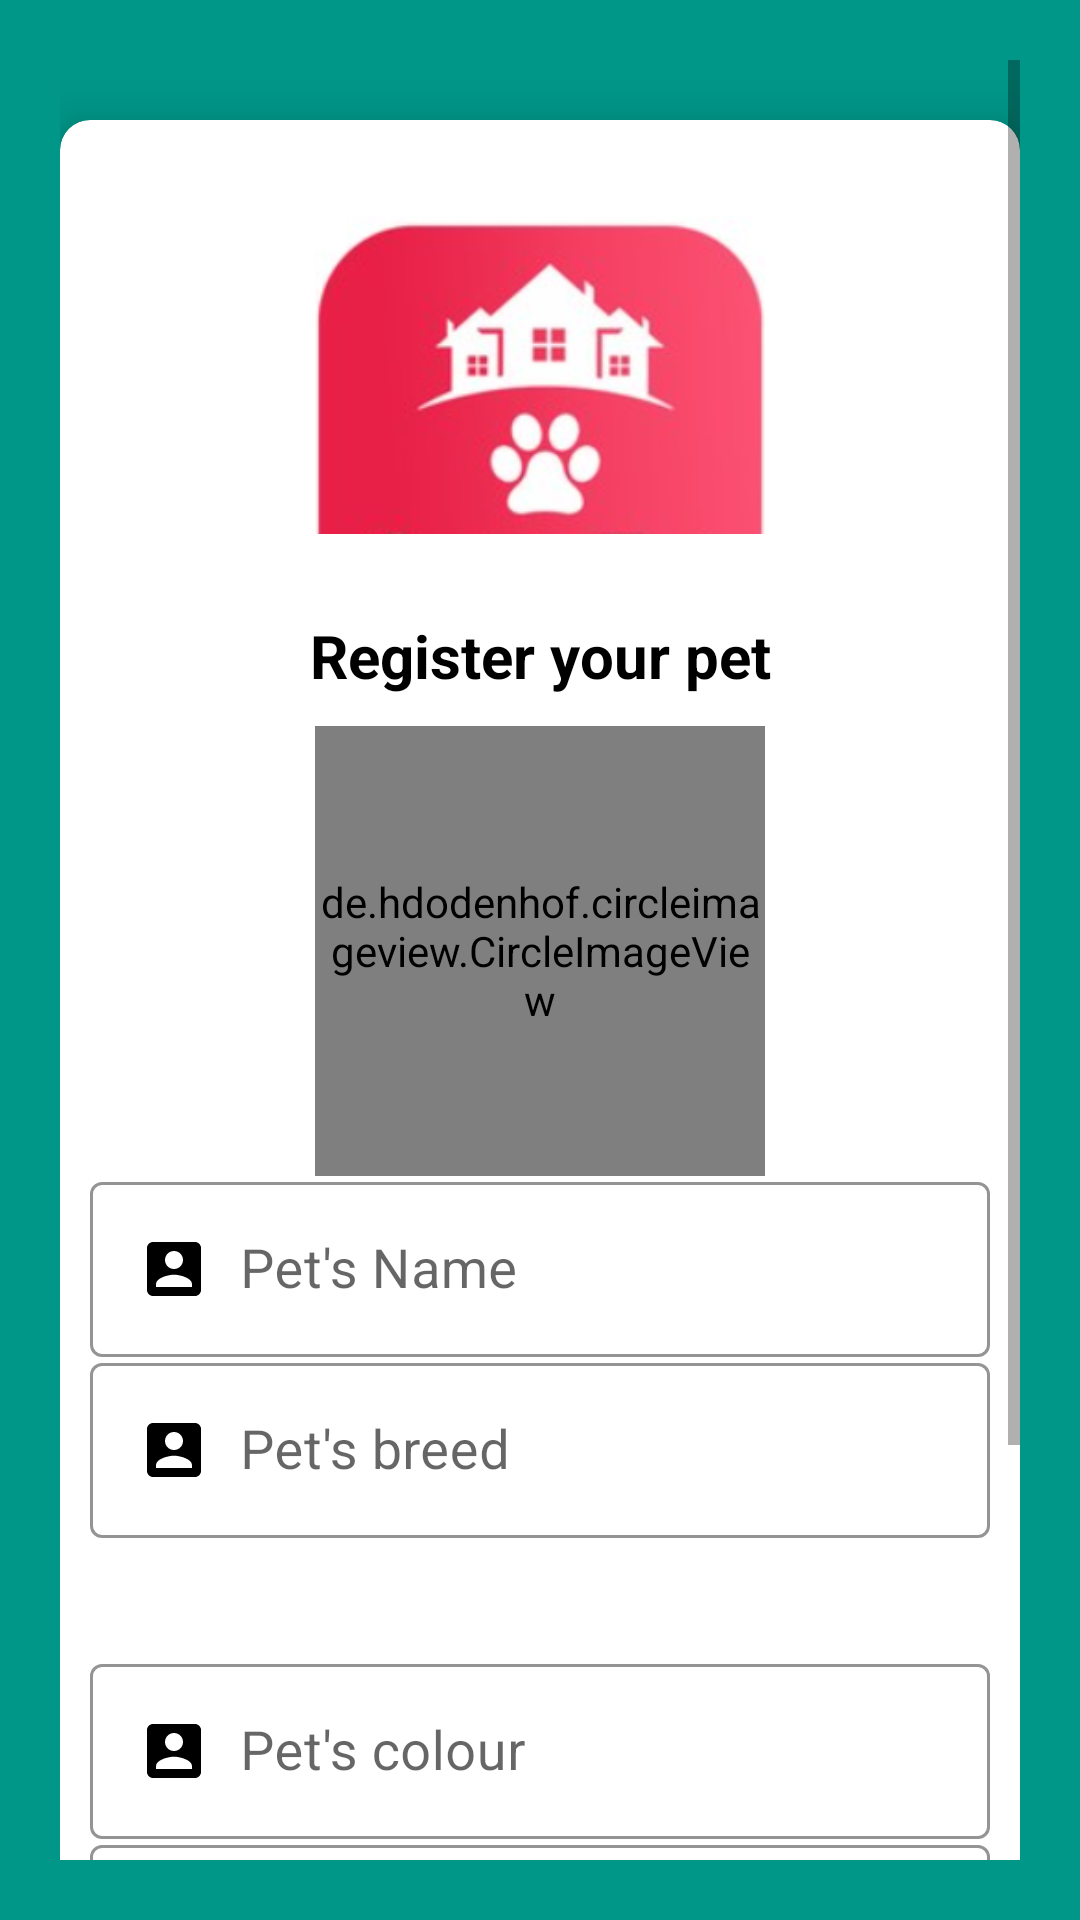

Android layout source for this screen:
<!-- AndroidManifest.xml: application theme Theme.HappyPets -->
<!-- res/layout/activity_pet_registeration.xml -->
<?xml version="1.0" encoding="utf-8"?>
<ScrollView xmlns:android="http://schemas.android.com/apk/res/android"
    xmlns:app="http://schemas.android.com/apk/res-auto"
    xmlns:tools="http://schemas.android.com/tools"
    android:layout_width="match_parent"
    android:layout_height="match_parent"
    android:orientation="vertical"
    android:padding="20dp"
    android:background="@color/green_200"
    tools:context=".Activity.PetRegistrationActivity">
    <androidx.cardview.widget.CardView
        android:layout_width="match_parent"
        android:layout_height="wrap_content"
        android:layout_marginTop="20dp"
        android:elevation="10dp"
        app:cardCornerRadius="10dp"
        app:cardElevation="10dp">

        <LinearLayout
            android:layout_width="match_parent"
            android:layout_height="wrap_content"

            android:layout_margin="10dp"
            android:orientation="vertical">


            <ImageView

                android:layout_width="150dp"
                android:layout_height="150dp"
                android:layout_gravity="center"
                android:layout_marginTop="0dp"
                android:src="@drawable/petlogo" />


            <TextView

                android:layout_width="match_parent"
                android:layout_height="wrap_content"
                android:layout_marginTop="5dp"
                android:gravity="center"
                android:text="Register your pet"
                android:textColor="@color/black"

                android:textSize="20sp"
                android:textStyle="bold" />
            <LinearLayout
                android:layout_width="match_parent"
                android:layout_height="wrap_content"
                android:layout_marginTop="10dp"
                android:orientation="vertical"
                android:layout_marginBottom="20dp">

                <de.hdodenhof.circleimageview.CircleImageView
                    android:id="@+id/pet_profile_image"
                    android:layout_width="150dp"
                    android:layout_height="150dp"
                    android:layout_gravity="center"
                    android:src="@drawable/profile_image"
                    app:civ_border_color="#FF000000"
                    app:civ_border_width="2dp" />

                <com.google.android.material.textfield.TextInputLayout
                    android:layout_width="match_parent"
                    android:layout_height="wrap_content"
                    android:theme="@style/TextInputLayoutStyle"
                    app:boxStrokeColor="#000"
                    app:hintTextAppearance="@color/purple_500"
                    style="@style/Widget.MaterialComponents.TextInputLayout.OutlinedBox.Dense">
                    <com.google.android.material.textfield.TextInputEditText
                        android:id="@+id/registerPetName"
                        android:layout_width="match_parent"
                        android:layout_height="wrap_content"
                        android:hint="Pet's Name"
                        android:drawablePadding="10dp"
                        android:textColor="#000"
                        android:textSize="18sp"
                        android:textColorHint="#000"
                        android:drawableStart="@drawable/ic_person"/>

                </com.google.android.material.textfield.TextInputLayout>

                <com.google.android.material.textfield.TextInputLayout
                    android:layout_width="match_parent"
                    android:layout_height="wrap_content"
                    android:theme="@style/TextInputLayoutStyle"
                    app:boxStrokeColor="#000"
                    app:hintTextAppearance="@color/purple_500"
                    style="@style/Widget.MaterialComponents.TextInputLayout.OutlinedBox.Dense">
                    <com.google.android.material.textfield.TextInputEditText
                        android:id="@+id/registerPetBreed"
                        android:layout_width="match_parent"
                        android:layout_height="wrap_content"
                        android:hint="Pet's breed"
                        android:inputType="textPersonName"

                        android:drawablePadding="10dp"
                        android:textColor="#000"
                        android:textSize="18sp"
                        android:textColorHint="#000"
                        android:drawableStart="@drawable/ic_person"/>

                </com.google.android.material.textfield.TextInputLayout>
                
                 <Spinner
                    android:layout_width="match_parent"
                    android:layout_height="wrap_content"
                    android:id="@+id/CategorySpinner"
                    android:gravity="center"
                    android:background="#fff"
                    android:layout_marginStart="9dp"
                    android:layout_marginTop="10dp"
                    android:layout_marginBottom="10dp"
                    android:entries="@array/PetCategory"
                    android:layout_gravity="center"/>
                
                <Spinner
                    android:layout_width="match_parent"
                    android:layout_height="wrap_content"
                    android:id="@+id/GenderSpinner"
                    android:gravity="center"
                    android:background="#fff"
                    android:layout_marginStart="9dp"
                    android:layout_marginTop="10dp"
                    android:layout_marginBottom="10dp"
                    android:entries="@array/Gender"
                    android:layout_gravity="center"/>

                <com.google.android.material.textfield.TextInputLayout
                    android:layout_width="match_parent"
                    android:layout_height="wrap_content"
                    android:theme="@style/TextInputLayoutStyle"
                    app:boxStrokeColor="#000"
                    app:hintTextAppearance="@color/purple_500"
                    style="@style/Widget.MaterialComponents.TextInputLayout.OutlinedBox.Dense">
                    <com.google.android.material.textfield.TextInputEditText
                        android:id="@+id/registerPetColor"
                        android:layout_width="match_parent"
                        android:layout_height="wrap_content"
                        android:hint="Pet's colour"
                        android:inputType="textPersonName"

                        android:drawablePadding="10dp"
                        android:textColor="#000"
                        android:textSize="18sp"
                        android:textColorHint="#000"
                        android:drawableStart="@drawable/ic_person"/>

                </com.google.android.material.textfield.TextInputLayout>

                <com.google.android.material.textfield.TextInputLayout
                    android:layout_width="match_parent"
                    android:layout_height="wrap_content"
                    android:theme="@style/TextInputLayoutStyle"
                    app:boxStrokeColor="#000"
                    app:hintTextAppearance="@color/purple_500"
                    style="@style/Widget.MaterialComponents.TextInputLayout.OutlinedBox.Dense">
                    <com.google.android.material.textfield.TextInputEditText
                        android:id="@+id/registerPetAge"
                        android:layout_width="match_parent"
                        android:layout_height="wrap_content"
                        android:hint="Pet's age "
                        android:inputType="number"

                        android:drawablePadding="10dp"
                        android:textColor="#000"
                        android:textSize="18sp"
                        android:textColorHint="#000"
                        android:drawableStart="@drawable/ic_person"/>

                </com.google.android.material.textfield.TextInputLayout>

                <com.google.android.material.textfield.TextInputLayout
                    android:layout_width="match_parent"
                    android:layout_height="wrap_content"
                    android:theme="@style/TextInputLayoutStyle"
                    app:boxStrokeColor="#000"
                    app:hintTextAppearance="@color/purple_500"
                    style="@style/Widget.MaterialComponents.TextInputLayout.OutlinedBox.Dense">
                    <com.google.android.material.textfield.TextInputEditText
                        android:id="@+id/registerPetWeight"
                        android:layout_width="match_parent"
                        android:layout_height="wrap_content"
                        android:hint="Pet's Weight"
                        android:inputType="number"

                        android:drawablePadding="10dp"
                        android:textColor="#000"
                        android:textSize="18sp"
                        android:textColorHint="#000"
                        android:drawableStart="@drawable/ic_person"/>

                </com.google.android.material.textfield.TextInputLayout>

               

                <Button
                    android:id="@+id/registerButton"
                    android:layout_width="match_parent"
                    android:layout_height="wrap_content"
                    android:background="@drawable/button_background"
                    android:text="Register Now"
                    android:textAllCaps="false"
                    android:layout_marginTop="20dp"
                    android:layout_gravity="center"
                    android:textColor="#afff"
                    android:textSize="20sp"/>





            </LinearLayout>
        </LinearLayout>
    </androidx.cardview.widget.CardView>

</ScrollView>
<!-- resources referenced by this layout -->
<resources>
  <color name="black">#FF000000</color>
  <color name="green_200">#009688</color>
  <color name="purple_500">#FF6200EE</color>
  <!-- drawable button_background (drawable) -->
  <?xml version="1.0" encoding="utf-8"?>
  <shape xmlns:android="http://schemas.android.com/apk/res/android">
  <solid
      android:color="@color/pink_200" />
  <corners
      android:radius="10dp"/>
  
  </shape>
  <!-- drawable ic_person (drawable) -->
  <vector xmlns:android="http://schemas.android.com/apk/res/android"
      android:width="24dp"
      android:height="24dp"
      android:viewportWidth="24"
      android:viewportHeight="24"
      android:tint="#000">
      <path
          android:fillColor="#000"
          android:pathData="M3,5v14c0,1.1 0.89,2 2,2h14c1.1,0 2,-0.9 2,-2L21,5c0,-1.1 -0.9,-2 -2,-2L5,3c-1.11,0 -2,0.9 -2,2zM15,9c0,1.66 -1.34,3 -3,3s-3,-1.34 -3,-3 1.34,-3 3,-3 3,1.34 3,3zM6,17c0,-2 4,-3.1 6,-3.1s6,1.1 6,3.1v1L6,18v-1z"/>
  </vector>
  <!-- drawable petlogo: png bitmap (drawable-v24, 46485 bytes) -->
  <!-- drawable profile_image (drawable) -->
  <vector xmlns:android="http://schemas.android.com/apk/res/android"
      android:width="24dp"
      android:height="24dp"
      android:viewportWidth="24.0"
      android:viewportHeight="24.0">
      <path
          android:fillColor="@color/black_300"
          android:pathData="M12,12c2.21,0 4,-1.79 4,-4s-1.79,-4 -4,-4 -4,1.79 -4,4 1.79,4 4,4zM12,14c-2.67,0 -8,1.34 -8,4v2h16v-2c0,-2.66 -5.33,-4 -8,-4z"/>
  </vector>
  <style name="TextInputLayoutStyle" parent="Widget.MaterialComponents.TextInputLayout.OutlinedBox">
          <item name="boxStrokeColor">#fff</item>
          <item name="boxStrokeWidth">2dp</item>
  
  
      </style>
  <style name="Theme.HappyPets" parent="Theme.MaterialComponents.DayNight.DarkActionBar">
          
          <item name="colorPrimary">@color/pink_300</item>
          <item name="colorPrimaryVariant">@color/pink_300</item>
          <item name="colorOnPrimary">@color/white</item>
          
          <item name="colorSecondary">@color/pink_300</item>
          <item name="colorSecondaryVariant">@color/pink_300</item>
          <item name="colorOnSecondary">@color/black</item>
          
          <item name="android:statusBarColor" tools:targetApi="l">?attr/colorPrimaryVariant</item>
          
      </style>
  <color name="pink_200">#FA53A0</color>
  <color name="black_300">#544E50</color>
  <color name="pink_300">#F4717F</color>
  <color name="white">#FFFFFFFF</color>
</resources>
